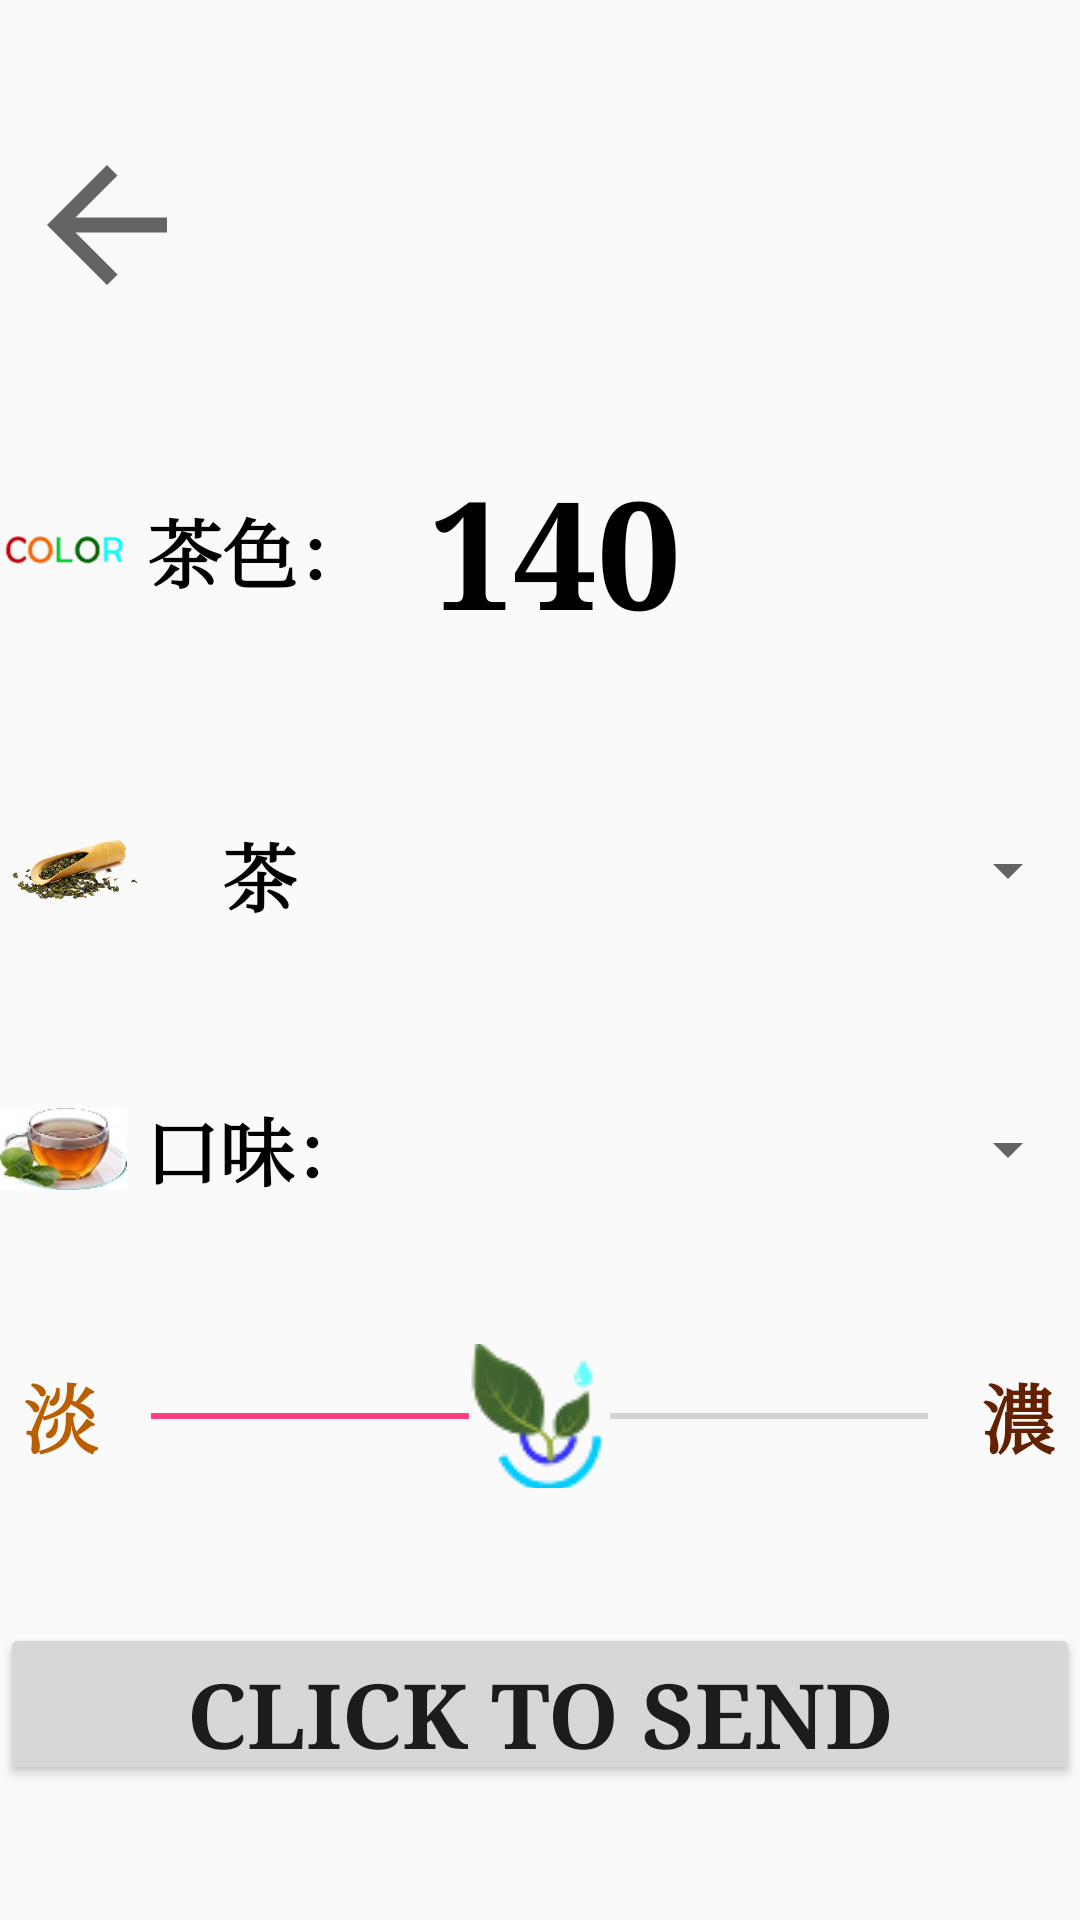

Here is an Android app screen rendered from its layout file. Give the layout XML and the strings, colors and styles it references.
<!-- AndroidManifest.xml: application theme AppTheme -->
<!-- res/layout/activity_send_setting.xml -->
<?xml version="1.0" encoding="utf-8"?>
<android.support.constraint.ConstraintLayout xmlns:android="http://schemas.android.com/apk/res/android"
    xmlns:app="http://schemas.android.com/apk/res-auto"
    xmlns:tools="http://schemas.android.com/tools"
    android:layout_width="match_parent"
    android:layout_height="match_parent"
    tools:context=".SendSettingActivity"
    tools:layout_editor_absoluteY="81dp">

    <LinearLayout
        android:id="@+id/linearLayout6"
        android:layout_width="match_parent"
        android:layout_height="wrap_content"
        android:layout_gravity="left"
        android:layout_weight="5"
        android:gravity="left"
        android:orientation="horizontal"
        app:layout_constraintBottom_toTopOf="@+id/linearLayout8"
        app:layout_constraintEnd_toEndOf="parent"
        app:layout_constraintHorizontal_bias="0.5"
        app:layout_constraintStart_toStartOf="parent"
        app:layout_constraintTop_toTopOf="parent">

        <ImageView
            android:id="@+id/IMG_BACK"
            android:layout_width="wrap_content"
            android:layout_height="60dp"
            android:layout_gravity="left"
            android:layout_weight="1"
            app:srcCompat="?android:attr/actionModeCloseDrawable"
            tools:layout_editor_absoluteX="27dp"
            tools:layout_editor_absoluteY="26dp" />

        <TextView
            android:id="@+id/textView2"
            android:layout_width="242dp"
            android:layout_height="46dp"
            android:layout_weight="1" />

    </LinearLayout>

    <LinearLayout
        android:id="@+id/linearLayout8"
        android:layout_width="match_parent"
        android:layout_height="wrap_content"
        android:layout_weight="2"
        android:gravity="center"
        android:orientation="horizontal"
        app:layout_constraintBottom_toTopOf="@+id/linearLayout5"
        app:layout_constraintEnd_toEndOf="parent"
        app:layout_constraintHorizontal_bias="0.5"
        app:layout_constraintStart_toStartOf="parent"
        app:layout_constraintTop_toBottomOf="@+id/linearLayout6">

        <ImageView
            android:id="@+id/imageView3"
            android:layout_width="89dp"
            android:layout_height="56dp"
            android:layout_weight="1"
            app:srcCompat="@drawable/color_lite"
            tools:layout_editor_absoluteX="16dp"
            tools:layout_editor_absoluteY="140dp" />

        <TextView
            android:id="@+id/TXV_COLOR"
            android:layout_width="133dp"
            android:layout_height="wrap_content"
            android:layout_alignParentStart="true"
            android:layout_weight="1"
            android:gravity="center"
            android:text="茶色："
            android:textAppearance="@style/ColorStyle"
            tools:layout_editor_absoluteX="77dp"
            tools:layout_editor_absoluteY="140dp" />

        <TextView
            android:id="@+id/TXV_COLORSHOW"
            android:layout_width="276dp"
            android:layout_height="wrap_content"
            android:layout_weight="1"
            android:gravity="left"
            android:text=" 140"
            android:textSize="50dp"
            android:textAppearance="@style/ColorStyle2" />

    </LinearLayout>

    <LinearLayout
        android:id="@+id/linearLayout5"
        android:layout_width="match_parent"
        android:layout_height="wrap_content"
        android:layout_weight="8"
        android:gravity="center"
        android:orientation="horizontal"
        app:layout_constraintBottom_toTopOf="@+id/linearLayout7"
        app:layout_constraintEnd_toEndOf="parent"
        app:layout_constraintHorizontal_bias="0.5"
        app:layout_constraintStart_toStartOf="parent"
        app:layout_constraintTop_toBottomOf="@+id/linearLayout8">

        <ImageView
            android:id="@+id/IMG_TEA"
            android:layout_width="80dp"
            android:layout_height="56dp"
            android:layout_weight="1"
            app:srcCompat="@drawable/tea_leaf"
            tools:layout_editor_absoluteX="14dp"
            tools:layout_editor_absoluteY="133dp" />

        <TextView
            android:id="@+id/TXV_TEA"
            android:layout_width="103dp"
            android:layout_height="33dp"
            android:layout_alignParentStart="true"
            android:layout_weight="1"
            android:gravity="center"
            android:text="茶種："
            android:textAppearance="@style/ColorStyle"
            tools:layout_editor_absoluteX="107dp"
            tools:layout_editor_absoluteY="162dp" />

        <Spinner
            android:id="@+id/SPINNER_TEA"
            android:layout_width="267dp"
            android:layout_height="41dp"
            android:layout_weight="1"
            tools:layout_editor_absoluteX="186dp"
            tools:layout_editor_absoluteY="168dp" />

    </LinearLayout>

    <LinearLayout
        android:id="@+id/linearLayout7"
        android:layout_width="match_parent"
        android:layout_height="wrap_content"
        android:layout_weight="1"
        android:gravity="center"
        android:orientation="horizontal"
        app:layout_constraintBottom_toTopOf="@+id/linearLayout9"
        app:layout_constraintEnd_toEndOf="parent"
        app:layout_constraintHorizontal_bias="0.5"
        app:layout_constraintStart_toStartOf="parent"
        app:layout_constraintTop_toBottomOf="@+id/linearLayout5">

        <ImageView
            android:id="@+id/IMG_FLAVER"
            android:layout_width="wrap_content"
            android:layout_height="wrap_content"
            android:layout_weight="1"
            app:srcCompat="@mipmap/tea"
            tools:layout_editor_absoluteX="16dp"
            tools:layout_editor_absoluteY="238dp" />

        <TextView
            android:id="@+id/TXV_FLAVOR"
            android:layout_width="105dp"
            android:layout_height="40dp"
            android:layout_alignParentStart="true"
            android:layout_weight="1"
            android:gravity="center"
            android:text="口味："
            android:textAppearance="@style/ColorStyle"
            tools:layout_editor_absoluteX="108dp"
            tools:layout_editor_absoluteY="289dp" />

        <Spinner
            android:id="@+id/SPINNER_FLAVOR"
            android:layout_width="251dp"
            android:layout_height="34dp"
            android:layout_weight="1" />

    </LinearLayout>

    <LinearLayout
        android:id="@+id/linearLayout9"
        android:layout_width="match_parent"
        android:layout_height="wrap_content"
        android:gravity="center"
        android:orientation="horizontal"
        app:layout_constraintBottom_toTopOf="@+id/BT_SEND"
        app:layout_constraintEnd_toEndOf="parent"
        app:layout_constraintHorizontal_bias="0.5"
        app:layout_constraintStart_toStartOf="parent"
        app:layout_constraintTop_toBottomOf="@+id/linearLayout7">

        <TextView
            android:id="@+id/TXV_LIGHT"
            android:layout_width="wrap_content"
            android:layout_height="48dp"
            android:layout_weight="1"
            android:gravity="center"
            android:text=" 淡"
            android:textColor="#bb5e00"
            android:textSize="25dp"
            android:textStyle="bold" />

        <SeekBar
            android:id="@+id/SEEKBAR"
            android:layout_width="288dp"
            android:layout_height="48dp"
            android:layout_centerHorizontal="true"
            android:layout_weight="1"
            android:foregroundGravity="center_horizontal"
            android:max="10"
            android:min="0"
            android:progress="5"
            android:thumb="@drawable/logo_small"
            app:layout_constraintBottom_toTopOf="@+id/BT_SEND"
            app:layout_constraintEnd_toEndOf="parent"
            app:layout_constraintHorizontal_bias="0.5"
            app:layout_constraintStart_toStartOf="parent"
            app:layout_constraintTop_toBottomOf="@+id/linearLayout7" />

        <TextView
            android:id="@+id/TXV_STRONG"
            android:layout_width="wrap_content"
            android:layout_height="48dp"
            android:layout_weight="1"
            android:gravity="center"
            android:text="濃 "
            android:textColor="#642100"
            android:textSize="25dp"
            android:textStyle="bold" />
    </LinearLayout>

    <Button
        android:id="@+id/BT_SEND"
        android:layout_width="match_parent"
        android:layout_height="54dp"
        android:layout_weight="1"
        android:text="Click to send"
        android:textSize="30dp"
        android:textStyle="bold"
        app:layout_constraintBottom_toBottomOf="parent"
        app:layout_constraintEnd_toEndOf="parent"
        app:layout_constraintHorizontal_bias="0.5"
        app:layout_constraintStart_toStartOf="parent"
        app:layout_constraintTop_toBottomOf="@+id/linearLayout9" />


</android.support.constraint.ConstraintLayout>
<!-- resources referenced by this layout -->
<resources>
  <!-- drawable color_lite: png bitmap (drawable, 4143 bytes) -->
  <!-- drawable logo_small: png bitmap (drawable, 3393 bytes) -->
  <!-- drawable tea_leaf: png bitmap (drawable, 111491 bytes) -->
  <!-- mipmap tea: jpg bitmap (mipmap-hdpi, 4444 bytes) -->
  <style name="ColorStyle" parent="android:TextAppearance">
          <item name="fontPath">fonts/SentyWEN2017.ttf</item>
          <item name="android:textStyle">bold</item>
          <item name="android:textSize">25dp</item>
          <item name="android:textColor">@color/colorBlack</item>
      </style>
  <style name="ColorStyle2" parent="android:TextAppearance">
          <item name="fontPath">fonts/SentyWEN2017.ttf</item>
          <item name="android:textStyle">bold</item>
          <item name="android:textSize">35dp</item>
          <item name="android:textColor">@color/colorBlack</item>
      </style>
  <style name="AppTheme" parent="Theme.AppCompat.Light.DarkActionBar">
          
          
          <item name="overlapAnchor">false</item>
          <item name="android:dropDownVerticalOffset">-4dp</item>
          <item name="android:typeface">serif</item>
          <item name="colorPrimary">@color/colorPrimary</item>
          <item name="colorPrimaryDark">@color/colorPrimaryDark</item>
          <item name="colorAccent">@color/colorAccent</item>
      </style>
  <color name="colorBlack">#000000</color>
  <color name="colorPrimary">#3F51B5</color>
  <color name="colorPrimaryDark">#303F9F</color>
  <color name="colorAccent">#FF4081</color>
</resources>
